Run: headless pygame with SDL's dummy video driver; simulated clock (each Clock.tick advances the game by its frame time, no real sleeping); random seed 0; keys injected as events and as key.get_pressed() state; no mouse input.
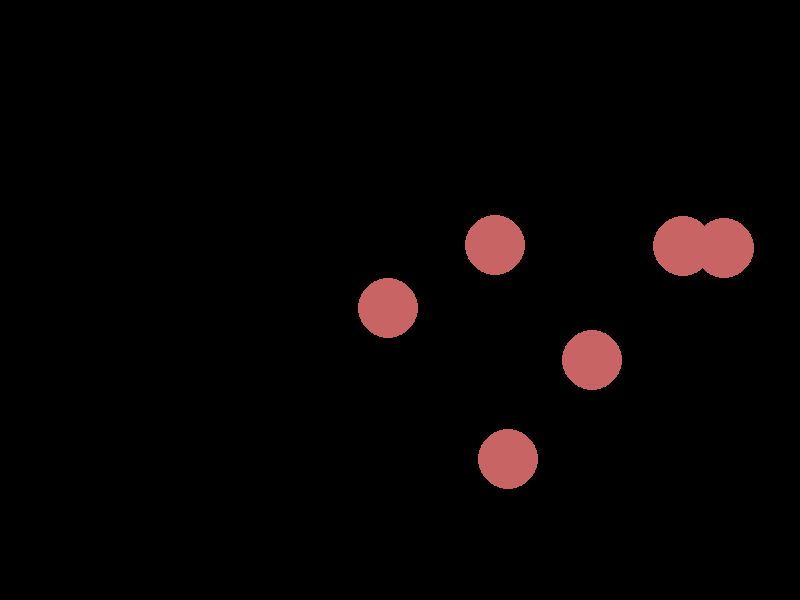
Frame 1 of 4 · flips 1–60 · no input
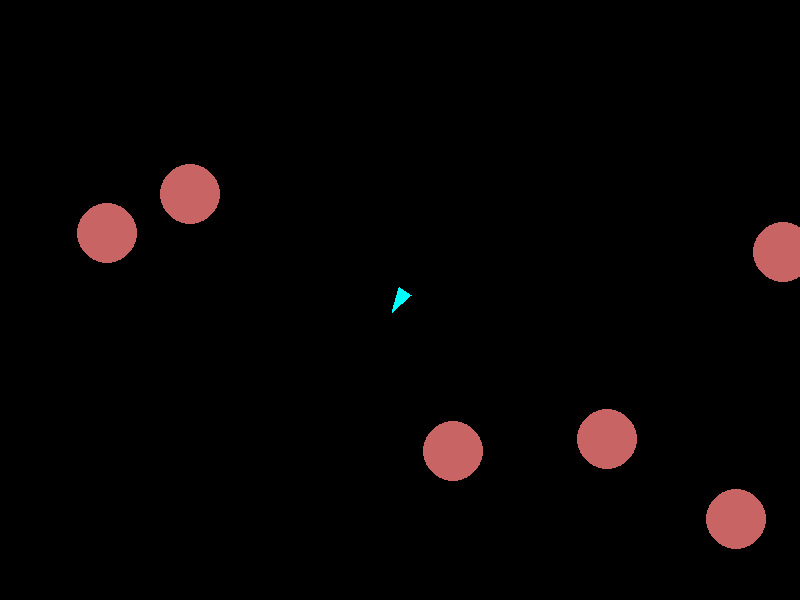
Frame 2 of 4 · flips 61–180 · tapped SPACE, RETURN · held RIGHT (→), D
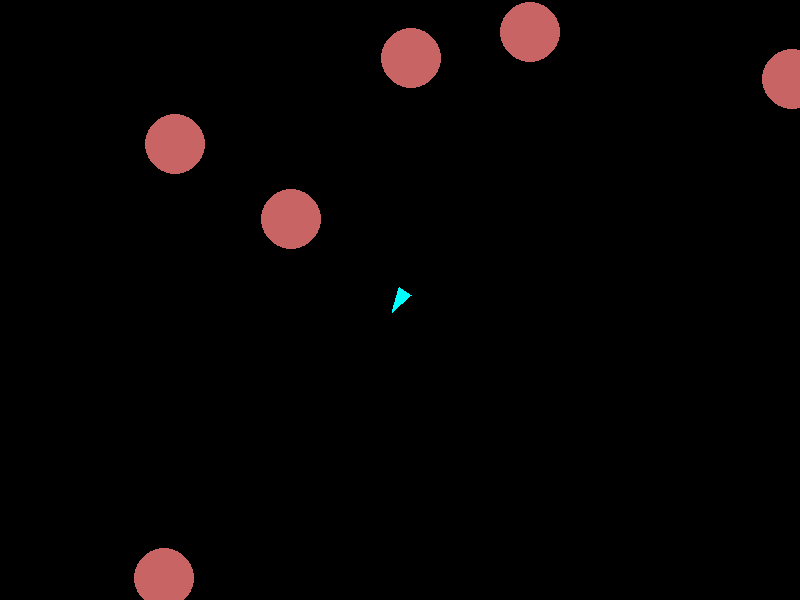
Frame 3 of 4 · flips 181–300 · held DOWN (↓), S
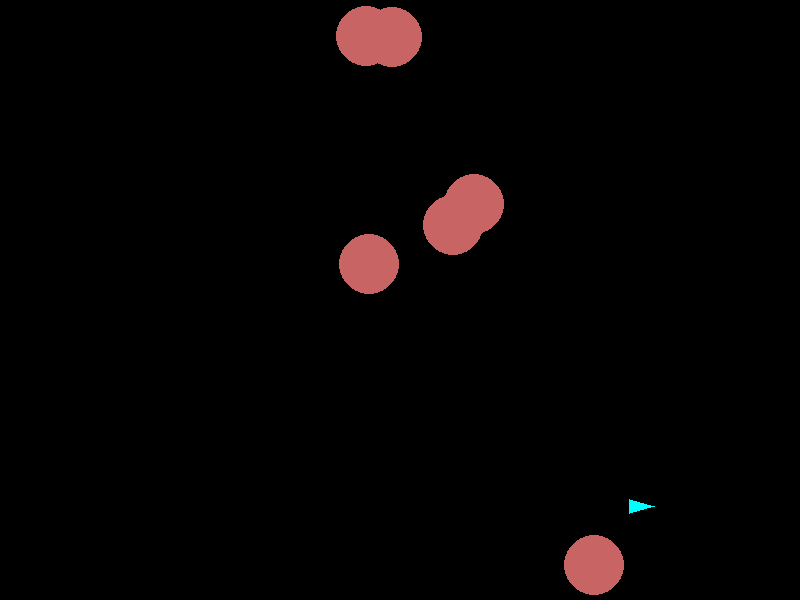
Frame 4 of 4 · flips 301–420 · held LEFT (←), A, UP (↑), W

The pygame program that drew these frames:

## FIX CONTACT 

import pygame
import sys
import math
import random

# Initialize
pygame.init()
WIDTH, HEIGHT = 800, 600
screen = pygame.display.set_mode((WIDTH, HEIGHT), pygame.RESIZABLE)
pygame.display.set_caption("Meteor Rush")

clock = pygame.time.Clock()

# Colors
BLACK = (0, 0, 0)
WHITE = (255, 255, 255)
SHIP_COLOR = (0, 255, 255)
BULLET_COLOR = (255, 255, 0)
ASTEROID_COLOR = (200, 100, 100)

# Ship
ship_pos = [WIDTH // 2, HEIGHT // 2]
ship_angle = 0
ship_speed = [0, 0]
ship_thrust = 0.2

# Bullets
bullets = []

# Asteroids
asteroids = []

def create_asteroid():
    while True:
        x = random.randint(0, WIDTH)
        y = random.randint(0, HEIGHT)
        if math.hypot(x - ship_pos[0], y - ship_pos[1]) > 100:
            break
    angle = random.uniform(0, 2 * math.pi)
    speed = random.uniform(1, 2)
    return [[x, y], [math.cos(angle)*speed, math.sin(angle)*speed]]

for _ in range(6):
    asteroids.append(create_asteroid())

# Draw functions
def draw_ship(pos, angle):
    sin_a = math.sin(angle)
    cos_a = math.cos(angle)
    points = [
        (pos[0] + 15*cos_a, pos[1] + 15*sin_a),
        (pos[0] - 10*cos_a + 7*sin_a, pos[1] - 10*sin_a - 7*cos_a),
        (pos[0] - 10*cos_a - 7*sin_a, pos[1] - 10*sin_a + 7*cos_a),
    ]
    pygame.draw.polygon(screen, SHIP_COLOR, points)

def wrap(pos):
    pos[0] %= WIDTH
    pos[1] %= HEIGHT
    return pos

# Game loop
running = True
while running:
    screen.fill(BLACK)
    for event in pygame.event.get():
        if event.type == pygame.QUIT:
            running = False
        elif event.type == pygame.VIDEORESIZE:
            WIDTH, HEIGHT = event.w, event.h
            screen = pygame.display.set_mode((WIDTH, HEIGHT), pygame.RESIZABLE)

    keys = pygame.key.get_pressed()
    if keys[pygame.K_LEFT]:
        ship_angle -= 0.07
    if keys[pygame.K_RIGHT]:
        ship_angle += 0.07
    if keys[pygame.K_UP]:
        ship_speed[0] += ship_thrust * math.cos(ship_angle)
        ship_speed[1] += ship_thrust * math.sin(ship_angle)
    if keys[pygame.K_SPACE]:
        if len(bullets) == 0 or pygame.time.get_ticks() - bullets[-1][2] > 300:
            dx = math.cos(ship_angle) * 8
            dy = math.sin(ship_angle) * 8
            bullets.append([[ship_pos[0], ship_pos[1]], [dx, dy], pygame.time.get_ticks()])

    # Update ship
    ship_pos[0] += ship_speed[0]
    ship_pos[1] += ship_speed[1]
    ship_pos = wrap(ship_pos)

    # Draw ship
    draw_ship(ship_pos, ship_angle)

    # Update bullets
    new_bullets = []
    for b in bullets:
        b[0][0] += b[1][0]
        b[0][1] += b[1][1]
        if 0 <= b[0][0] <= WIDTH and 0 <= b[0][1] <= HEIGHT:
            pygame.draw.circle(screen, BULLET_COLOR, (int(b[0][0]), int(b[0][1])), 4)
            new_bullets.append(b)
    bullets = new_bullets

    # Update asteroids
    for a in asteroids:
        a[0][0] += a[1][0]
        a[0][1] += a[1][1]
        a[0] = wrap(a[0])
        pygame.draw.circle(screen, ASTEROID_COLOR, (int(a[0][0]), int(a[0][1])), 30)

    # Collision detection
    new_asteroids = []
    for a in asteroids:
        hit = False
        for b in bullets:
            if math.hypot(a[0][0] - b[0][0], a[0][1] - b[0][1]) < 30:
                hit = True
                break
        if not hit:
            new_asteroids.append(a)
    asteroids = new_asteroids

    # Refill asteroids
    while len(asteroids) < 6:
        asteroids.append(create_asteroid())

    pygame.display.flip()
    clock.tick(60)

pygame.quit()
sys.exit()
